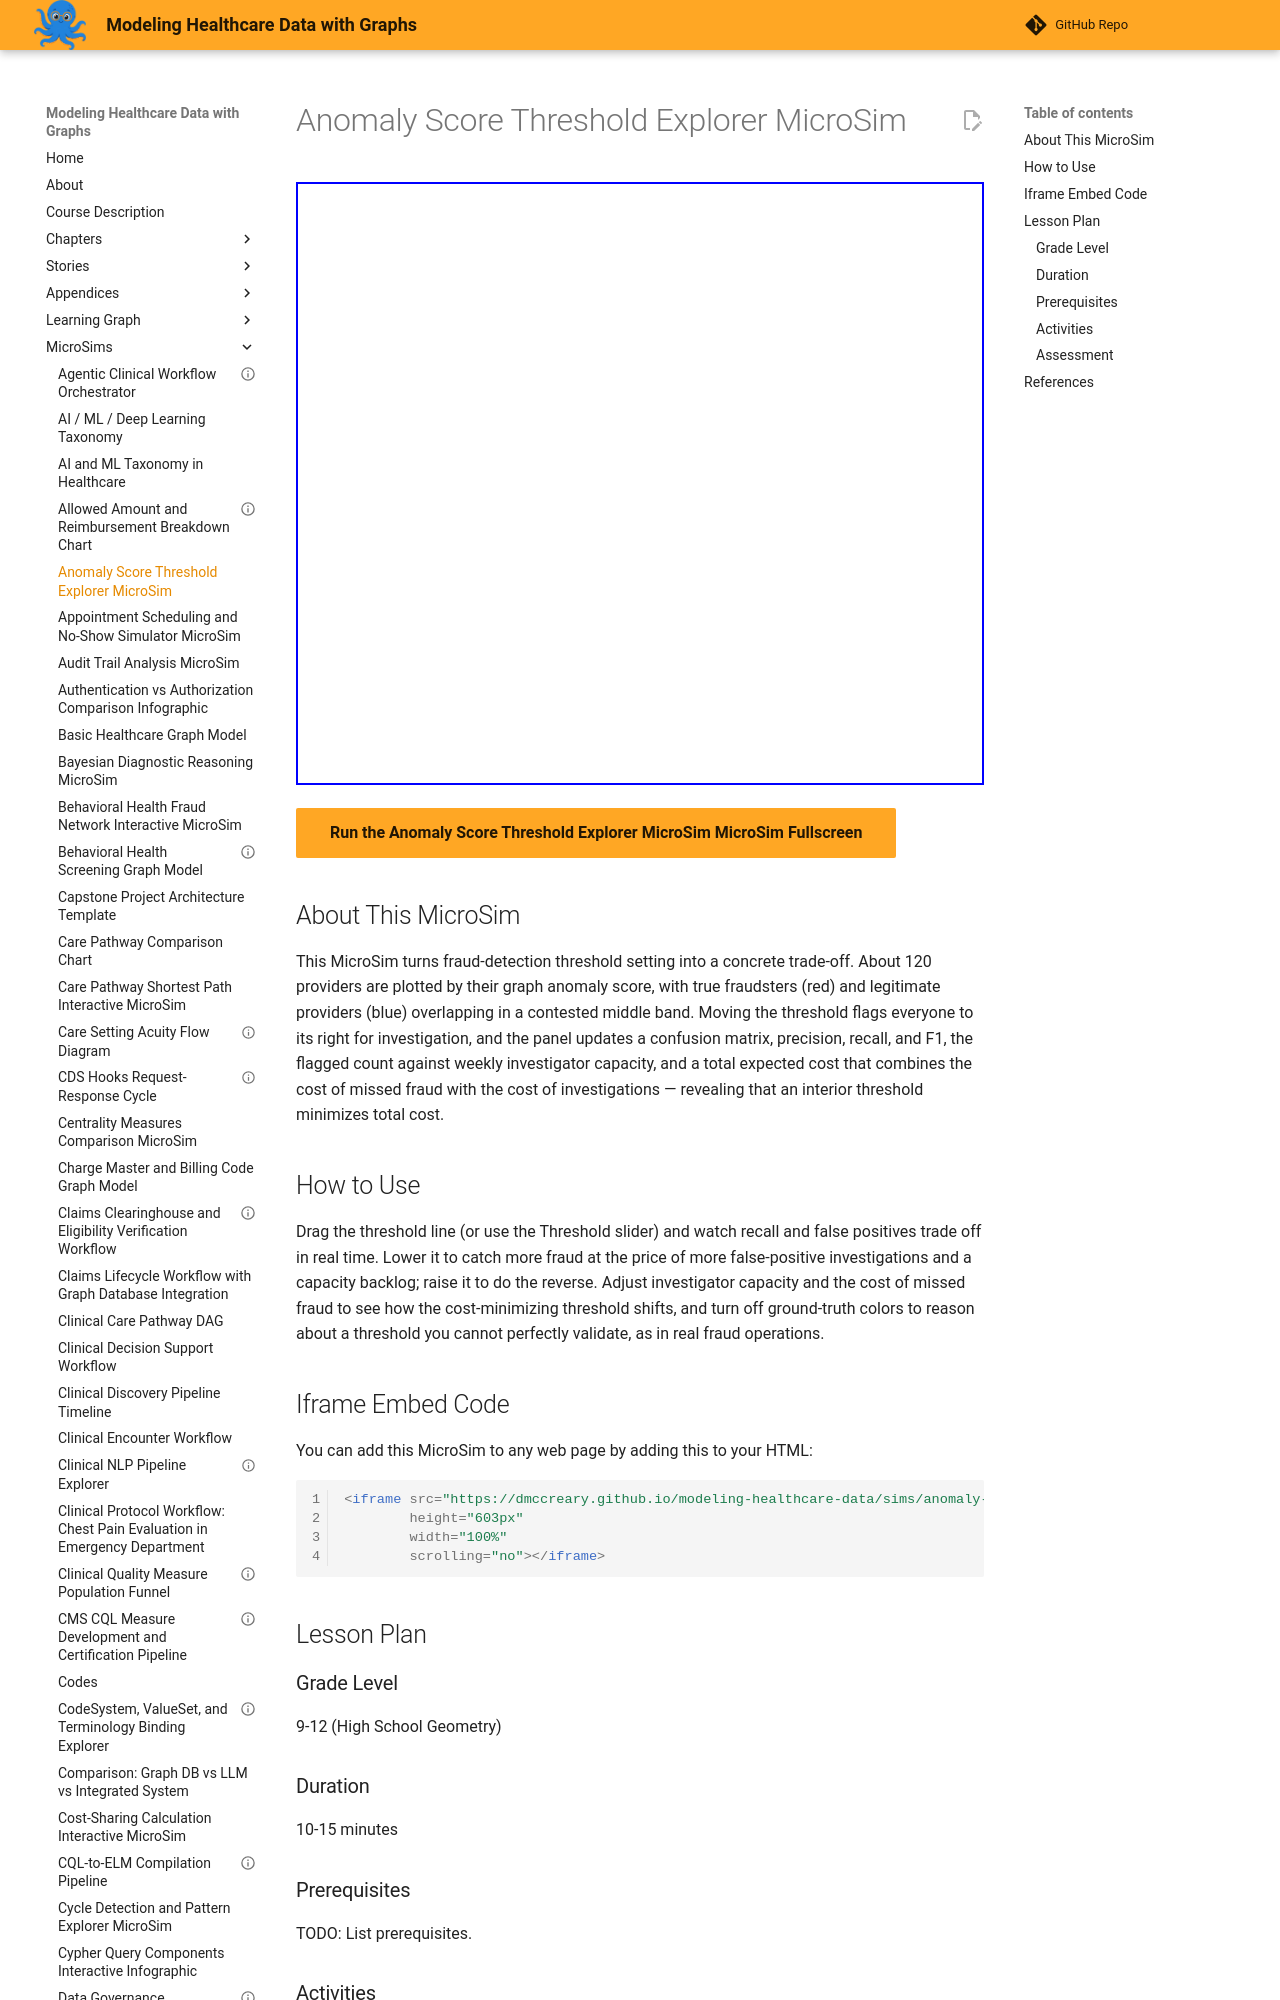

repository: dmccreary/modeling-healthcare-data · page: sims/anomaly-score-threshold-explorer/index.html · generator: mkdocs

---
title: "Anomaly Score Threshold Explorer MicroSim"
description: "Interactive p5.js MicroSim for anomaly score threshold explorer microsim."
image: /sims/anomaly-score-threshold-explorer/anomaly-score-threshold-explorer.png
og:image: /sims/anomaly-score-threshold-explorer/anomaly-score-threshold-explorer.png
twitter:image: /sims/anomaly-score-threshold-explorer/anomaly-score-threshold-explorer.png
social:
   cards: false
quality_score: 70
---

# Anomaly Score Threshold Explorer MicroSim

<iframe src="main.html" height="603" width="100%" scrolling="no"></iframe>

[Run the Anomaly Score Threshold Explorer MicroSim MicroSim Fullscreen](./main.html){ .md-button .md-button--primary }
